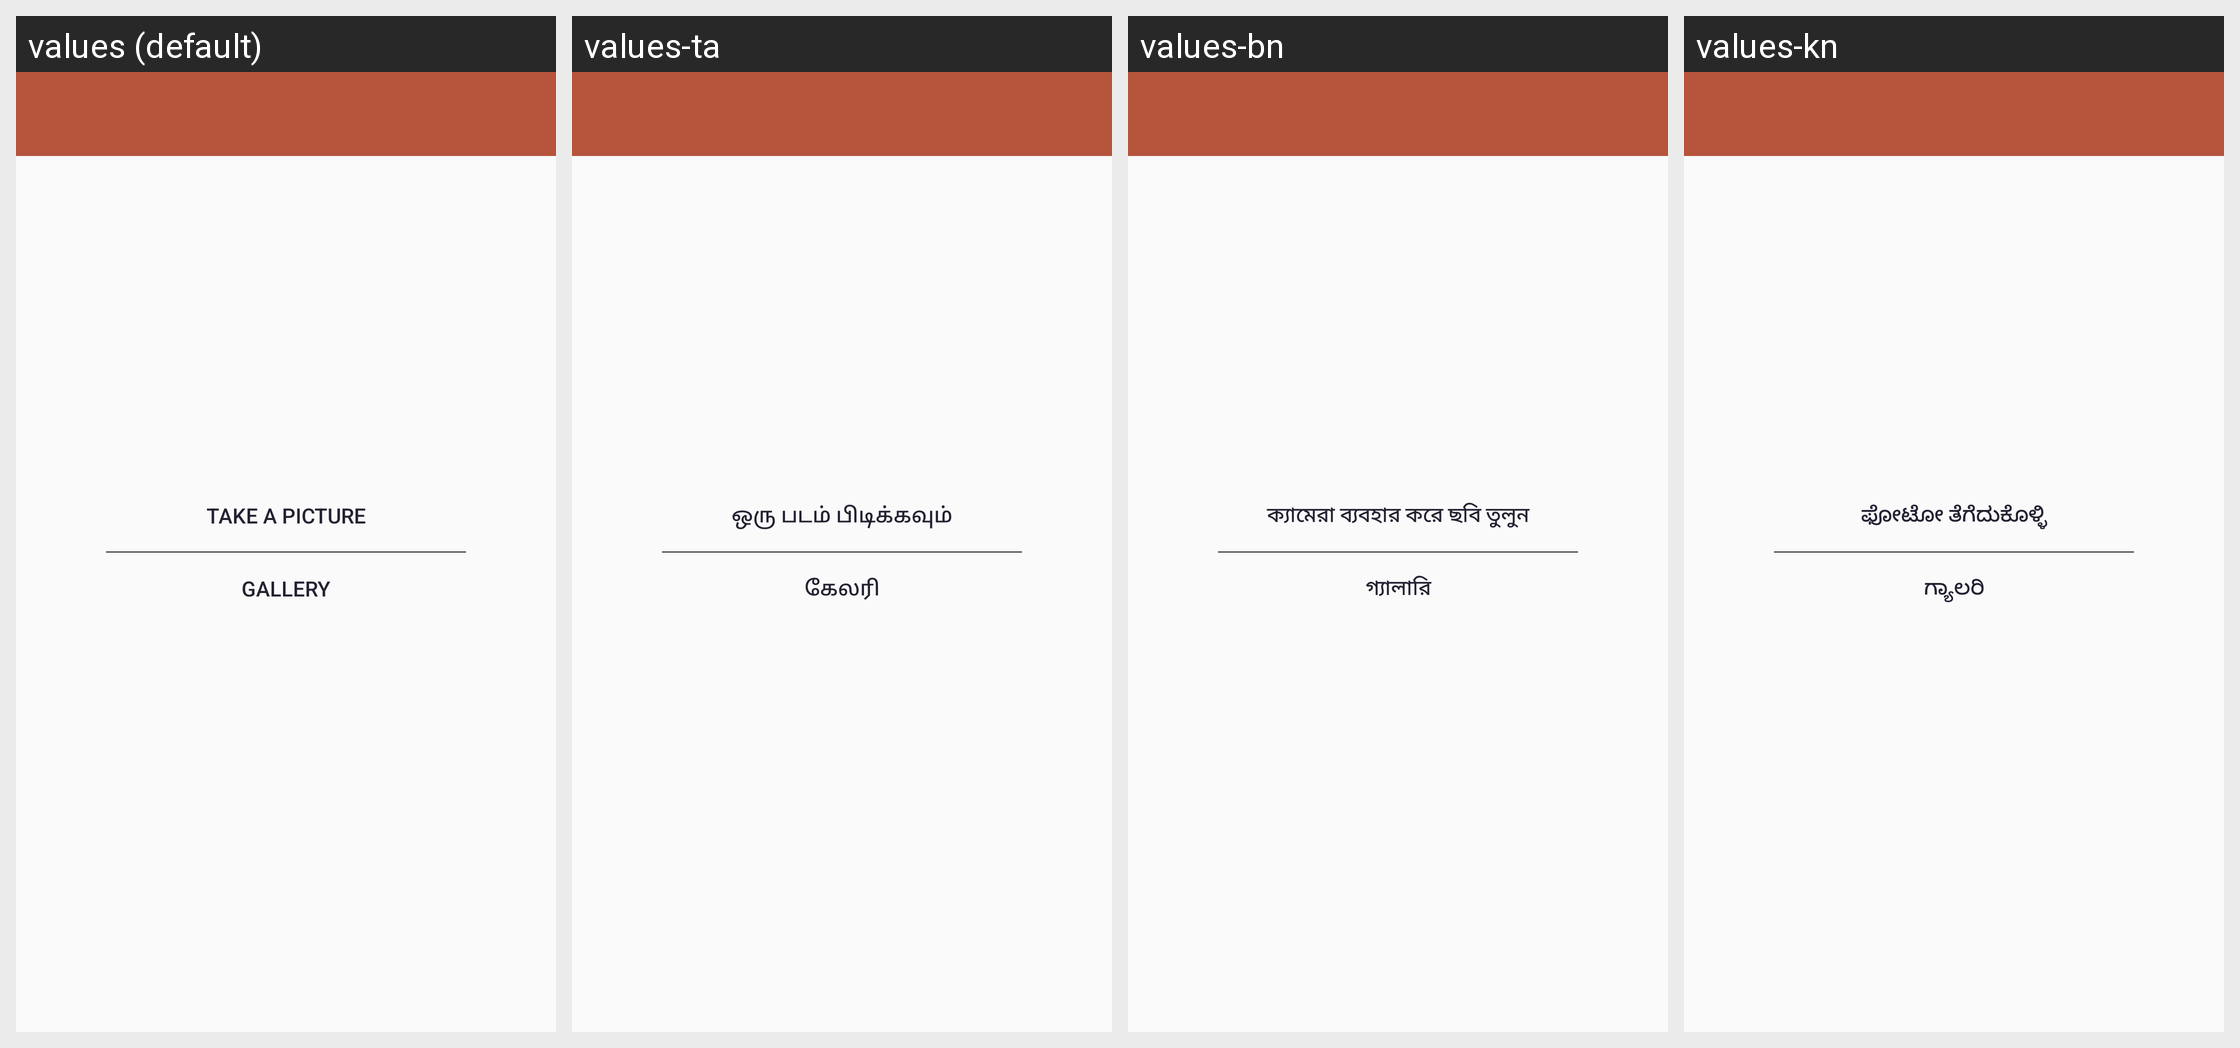

Locale-by-locale string values for the Android screen shown in this grid:
Android screen res/layout/select_image_dialog_activity.xml rendered under 4 locales, left to right: values (default), values-ta, values-bn, values-kn. Device: Nexus 5 (rendered at 1080×1920; each locale shown at half size, 540×960, under a caption strip naming it); theme AppTheme.
Other locales in the repository, not shown: values-en, values-gu, values-hi, values-ml, values-mr, values-te.
Strings drawn on this screen, with the default value and each locale's value (text and hints the layout hard-codes, and strings that could not be matched under every locale, appear in the picture but are not listed):

take_a_picture
  values: Take a picture
  values-ta: ஒரு படம் பிடிக்கவும்
  values-bn: ক্যামেরা ব্যবহার করে ছবি তুলুন
  values-kn: ಫೋಟೋ ತೆಗೆದುಕೊಳ್ಳಿ

gallery
  values: Gallery
  values-ta: கேலரி
  values-bn: গ্যালারি
  values-kn: ಗ್ಯಾಲರಿ
